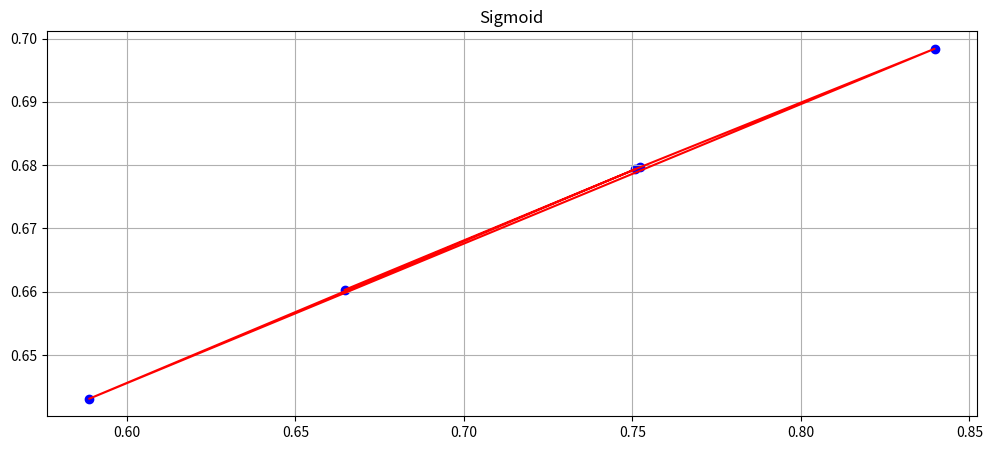

Generate this figure with matplotlib:
# Assignment for Day 3
# 1. Create two NumPy arrays (vectors) of size 5 with random numbers.
# 2. Calculate the Dot Product.
# 3. Calculate the Sum of both arrays.
# 4. Pass the result of the Dot Product through the Sigmoid function you wrote above.
# 5. plot the sum
# 6. Print: "The probability is: [result]"



import numpy as np
import matplotlib.pyplot as plt


arr1 = np.random.rand(5)
arr2 = np.random.rand(5)

dot = np.dot(arr1, arr2)
print(dot)
s = arr1 + arr2
print(s)


def sig(x):
    return 1 / (1 + np.exp(-x))
sm = sig(s)


plt.figure(figsize=(12, 5))
plt.plot(sm, sig(sm), color= "red")
plt.scatter(sm, sig(sm), color= "blue")
plt.title("Sigmoid")
plt.grid()
plt.show()

probability = sig(dot).round(2)
print(f"Probability: {probability}")










